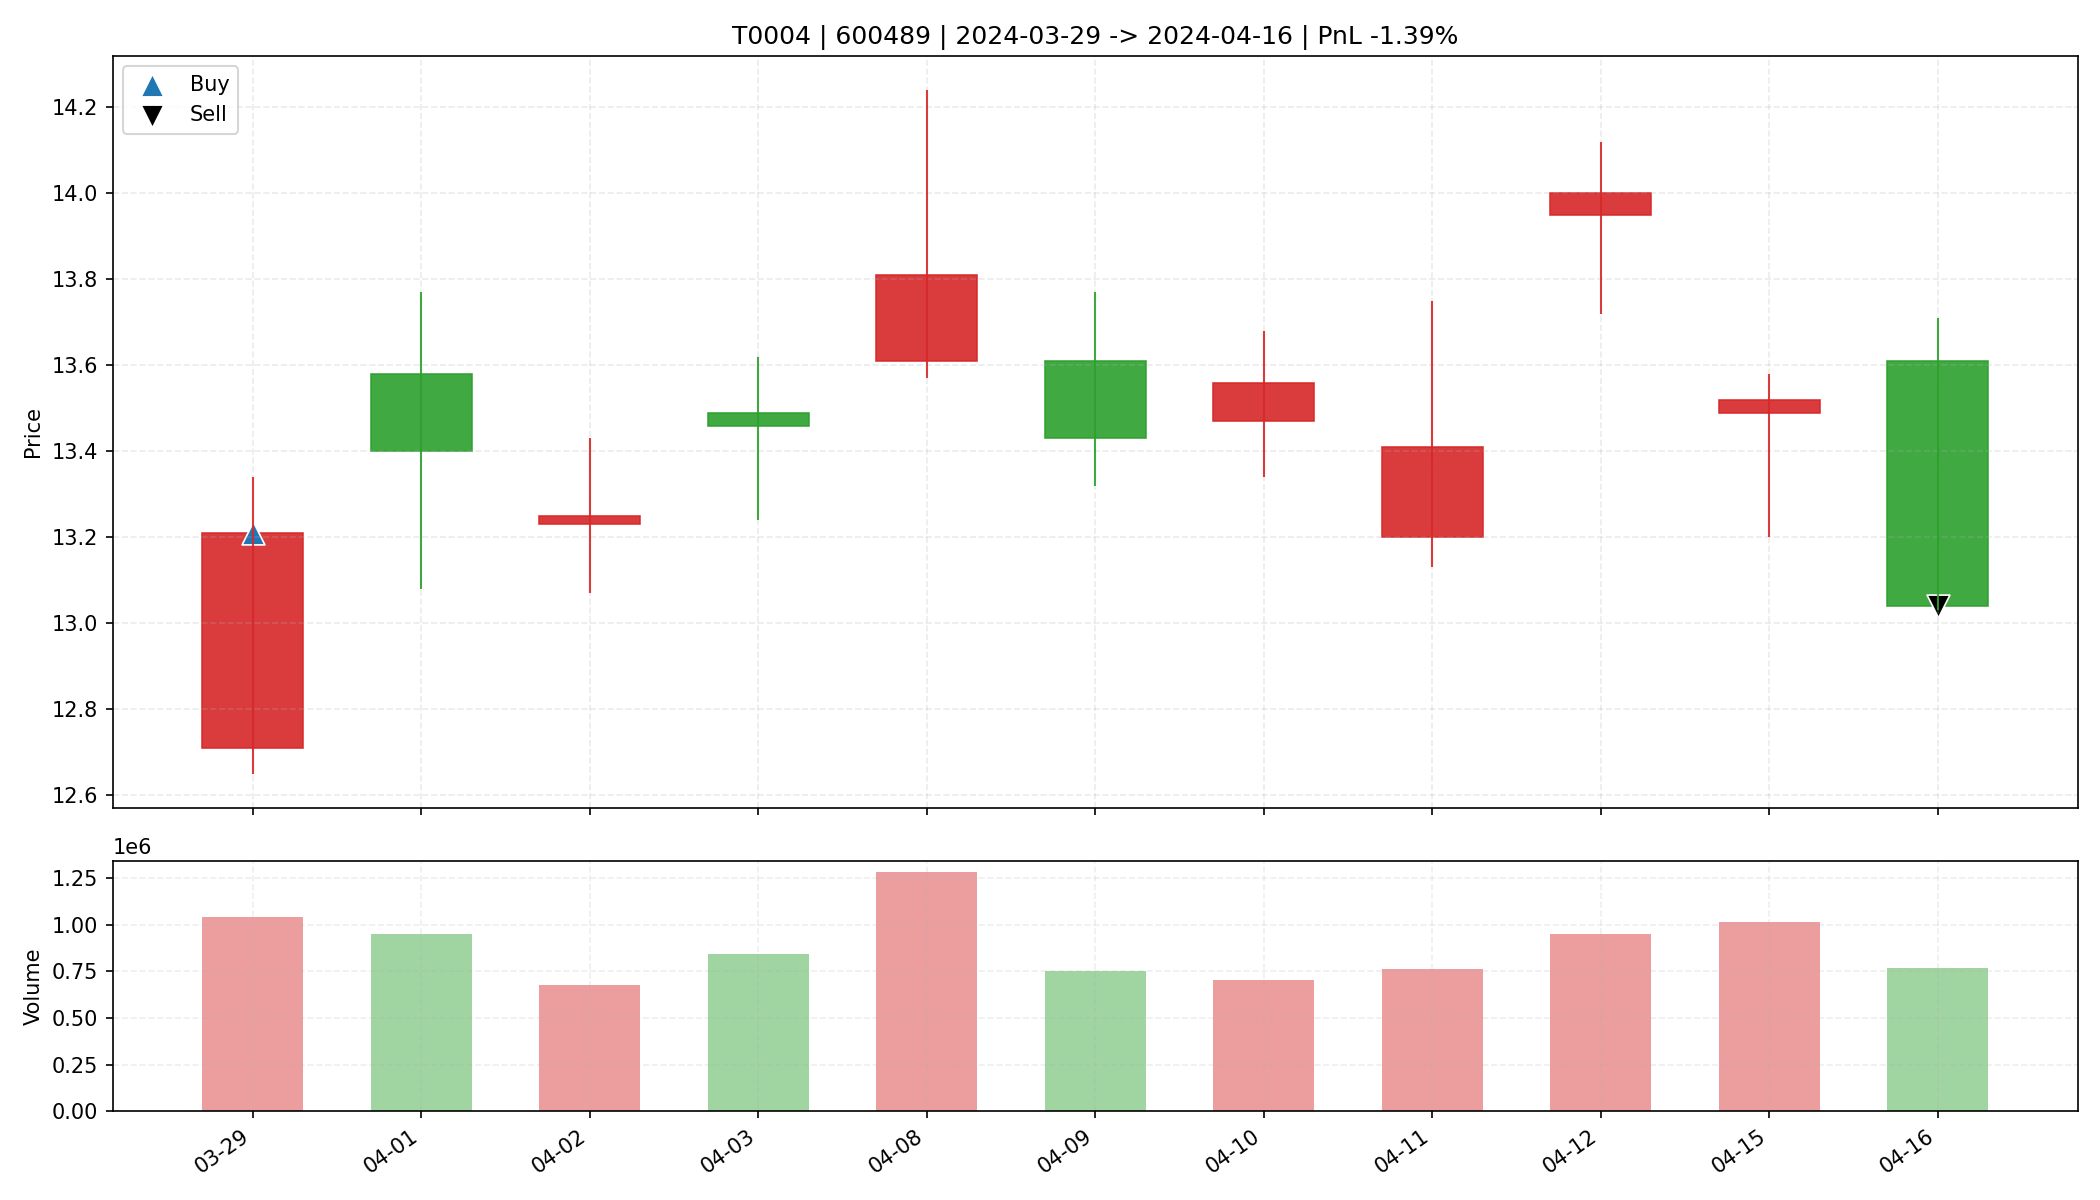

Data behind this chart, as committed beside it:
date, open, high, low, close, amount, volume, trade_id, code, buy_date, sell_date, buy_price, sell_price, matched_shares, buy_reason, sell_reason, sell_profit_pct, sell_hold_days, is_buy_day, is_sell_day, holding_day_index
2024-03-29, 12.71, 13.34, 12.65, 13.21, 1365408256, 1043170, T0004, 600489, 2024-03-29, 2024-04-16, 13.21, 13.04, 2400, 前10日振幅8.7%, 阳线涨幅3.9%, 突破均线, 放量1.9倍(温和+爆发…, 跌破MA10, -1.386, 10.0, True, False, 0
2024-04-01, 13.58, 13.77, 13.08, 13.4, 1264728064, 949043, T0004, 600489, 2024-03-29, 2024-04-16, 13.21, 13.04, 2400, 前10日振幅8.7%, 阳线涨幅3.9%, 突破均线, 放量1.9倍(温和+爆发…, 跌破MA10, -1.386, 10.0, False, False, 1
2024-04-02, 13.23, 13.43, 13.07, 13.25, 892729920, 675642, T0004, 600489, 2024-03-29, 2024-04-16, 13.21, 13.04, 2400, 前10日振幅8.7%, 阳线涨幅3.9%, 突破均线, 放量1.9倍(温和+爆发…, 跌破MA10, -1.386, 10.0, False, False, 2
2024-04-03, 13.49, 13.62, 13.24, 13.46, 1132170240, 841994, T0004, 600489, 2024-03-29, 2024-04-16, 13.21, 13.04, 2400, 前10日振幅8.7%, 阳线涨幅3.9%, 突破均线, 放量1.9倍(温和+爆发…, 跌破MA10, -1.386, 10.0, False, False, 3
2024-04-08, 13.61, 14.24, 13.57, 13.81, 1780555520, 1279228, T0004, 600489, 2024-03-29, 2024-04-16, 13.21, 13.04, 2400, 前10日振幅8.7%, 阳线涨幅3.9%, 突破均线, 放量1.9倍(温和+爆发…, 跌破MA10, -1.386, 10.0, False, False, 4
2024-04-09, 13.61, 13.77, 13.32, 13.43, 1010480128, 749398, T0004, 600489, 2024-03-29, 2024-04-16, 13.21, 13.04, 2400, 前10日振幅8.7%, 阳线涨幅3.9%, 突破均线, 放量1.9倍(温和+爆发…, 跌破MA10, -1.386, 10.0, False, False, 5
2024-04-10, 13.47, 13.68, 13.34, 13.56, 951735360, 702552, T0004, 600489, 2024-03-29, 2024-04-16, 13.21, 13.04, 2400, 前10日振幅8.7%, 阳线涨幅3.9%, 突破均线, 放量1.9倍(温和+爆发…, 跌破MA10, -1.386, 10.0, False, False, 6
2024-04-11, 13.2, 13.75, 13.13, 13.41, 1022707712, 759914, T0004, 600489, 2024-03-29, 2024-04-16, 13.21, 13.04, 2400, 前10日振幅8.7%, 阳线涨幅3.9%, 突破均线, 放量1.9倍(温和+爆发…, 跌破MA10, -1.386, 10.0, False, False, 7
2024-04-12, 13.95, 14.12, 13.72, 14.0, 1321845120, 949015, T0004, 600489, 2024-03-29, 2024-04-16, 13.21, 13.04, 2400, 前10日振幅8.7%, 阳线涨幅3.9%, 突破均线, 放量1.9倍(温和+爆发…, 跌破MA10, -1.386, 10.0, False, False, 8
2024-04-15, 13.49, 13.58, 13.2, 13.52, 1361631744, 1015624, T0004, 600489, 2024-03-29, 2024-04-16, 13.21, 13.04, 2400, 前10日振幅8.7%, 阳线涨幅3.9%, 突破均线, 放量1.9倍(温和+爆发…, 跌破MA10, -1.386, 10.0, False, False, 9
2024-04-16, 13.61, 13.71, 13.03, 13.04, 1023384128, 764935, T0004, 600489, 2024-03-29, 2024-04-16, 13.21, 13.04, 2400, 前10日振幅8.7%, 阳线涨幅3.9%, 突破均线, 放量1.9倍(温和+爆发…, 跌破MA10, -1.386, 10.0, False, True, 10
